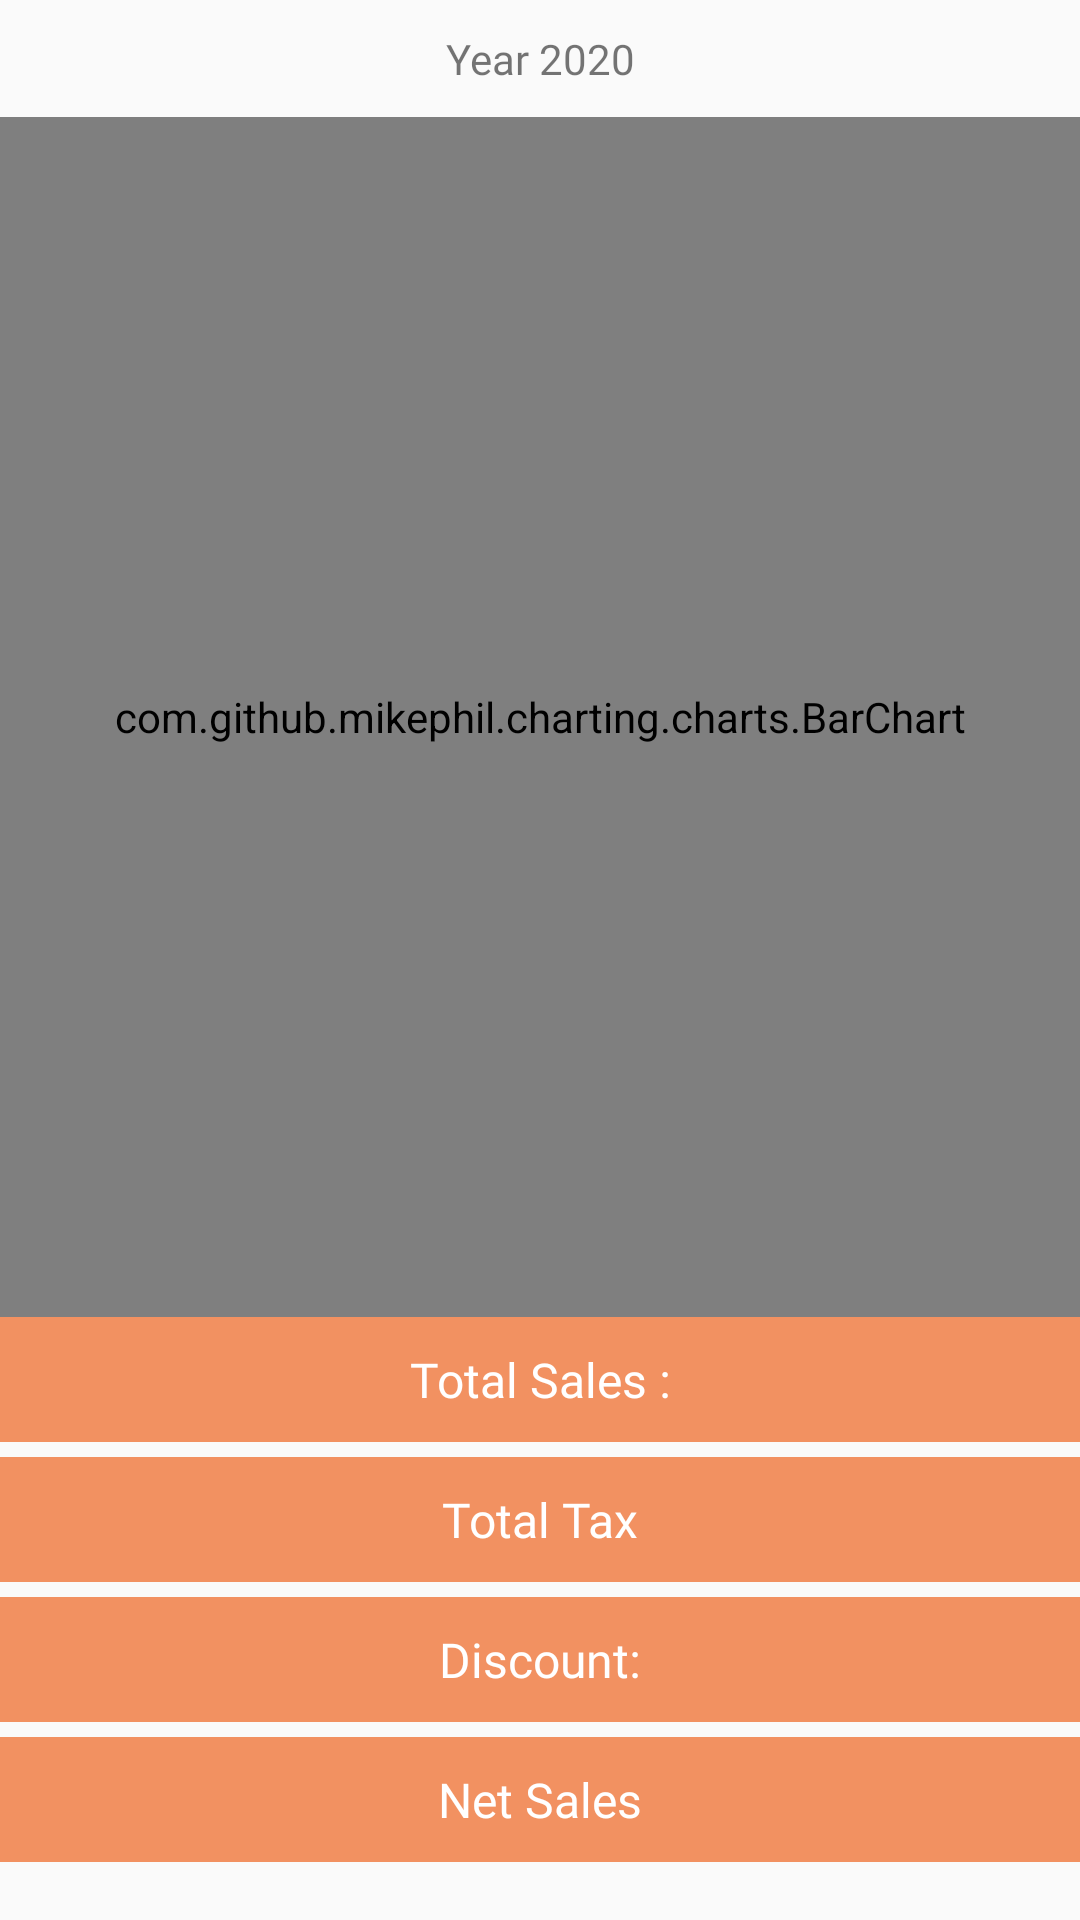

Layout XML and referenced resources for this Android screen:
<!-- AndroidManifest.xml: application theme AppTheme -->
<!-- res/layout/activity_graph_report.xml -->
<?xml version="1.0" encoding="utf-8"?>
<LinearLayout xmlns:android="http://schemas.android.com/apk/res/android"
    xmlns:app="http://schemas.android.com/apk/res-auto"
    xmlns:tools="http://schemas.android.com/tools"
    android:layout_width="match_parent"
    android:layout_height="match_parent"
    android:orientation="vertical"
    tools:context=".report.GraphReportActivity">


    <TextView
        android:id="@+id/txt_select_year"
        android:layout_width="match_parent"
        android:layout_height="wrap_content"
        android:fontFamily="@font/sailec_regular"
        android:gravity="center"
        android:padding="10dp"
        android:text="@string/year_2020" />

    <ScrollView
        android:layout_width="match_parent"
        android:layout_height="match_parent">

        <LinearLayout
            android:layout_width="match_parent"
            android:layout_height="wrap_content"
            android:orientation="vertical" >

            <com.github.mikephil.charting.charts.BarChart
                android:id="@+id/barchart"
                android:layout_width="match_parent"
                android:layout_height="400dp" >

            </com.github.mikephil.charting.charts.BarChart>

            <LinearLayout
                android:layout_width="match_parent"
                android:layout_height="wrap_content"
                android:orientation="vertical">

                <TextView
                    android:id="@+id/txt_total_sales"
                    android:layout_width="match_parent"
                    android:layout_height="wrap_content"
                    android:background="@color/colorPrimary"
                    android:fontFamily="@font/sailec_regular"
                    android:gravity="center"
                    android:padding="10dp"
                    android:text="@string/total_sales"
                    android:textColor="#fff"
                    android:textSize="16sp" />

                <TextView
                    android:id="@+id/txt_total_tax"
                    android:layout_width="match_parent"
                    android:layout_height="wrap_content"
                    android:layout_marginTop="5dp"
                    android:background="@color/colorPrimary"
                    android:fontFamily="@font/sailec_regular"
                    android:gravity="center"
                    android:padding="10dp"
                    android:text="@string/total_tax"
                    android:textColor="#fff"
                    android:textSize="16sp" />

                <TextView
                    android:id="@+id/txt_discount"
                    android:layout_width="match_parent"
                    android:layout_height="wrap_content"
                    android:layout_marginTop="5dp"
                    android:background="@color/colorPrimary"
                    android:fontFamily="@font/sailec_regular"
                    android:gravity="center"
                    android:padding="10dp"
                    android:text="@string/discount"
                    android:textColor="#fff"
                    android:textSize="16sp" />

                <TextView
                    android:id="@+id/txt_net_sales"
                    android:layout_width="match_parent"
                    android:layout_height="wrap_content"
                    android:layout_marginTop="5dp"
                    android:layout_marginBottom="5dp"
                    android:background="@color/colorPrimary"
                    android:fontFamily="@font/sailec_regular"
                    android:gravity="center"
                    android:padding="10dp"
                    android:text="@string/net_sales"
                    android:textColor="#fff"
                    android:textSize="16sp" />
            </LinearLayout>
        </LinearLayout>
    </ScrollView>

</LinearLayout>
<!-- resources referenced by this layout -->
<resources>
  <color name="colorPrimary">#f29161</color>
  <string name="discount">Discount:</string>
  <string name="net_sales">Net Sales</string>
  <string name="total_sales">Total Sales : </string>
  <string name="total_tax">Total Tax</string>
  <string name="year_2020">Year 2020</string>
  <style name="AppTheme" parent="Theme.AppCompat.Light.DarkActionBar">
          
          <item name="colorPrimary">@color/colorPrimary</item>
          <item name="colorPrimaryDark">@color/colorPrimaryDark</item>
          <item name="colorAccent">@color/colorAccent</item>
          <item name="android:windowContentOverlay">@null</item>
      </style>
  <color name="colorPrimaryDark">#f29161</color>
  <color name="colorAccent">#f29161</color>
</resources>
